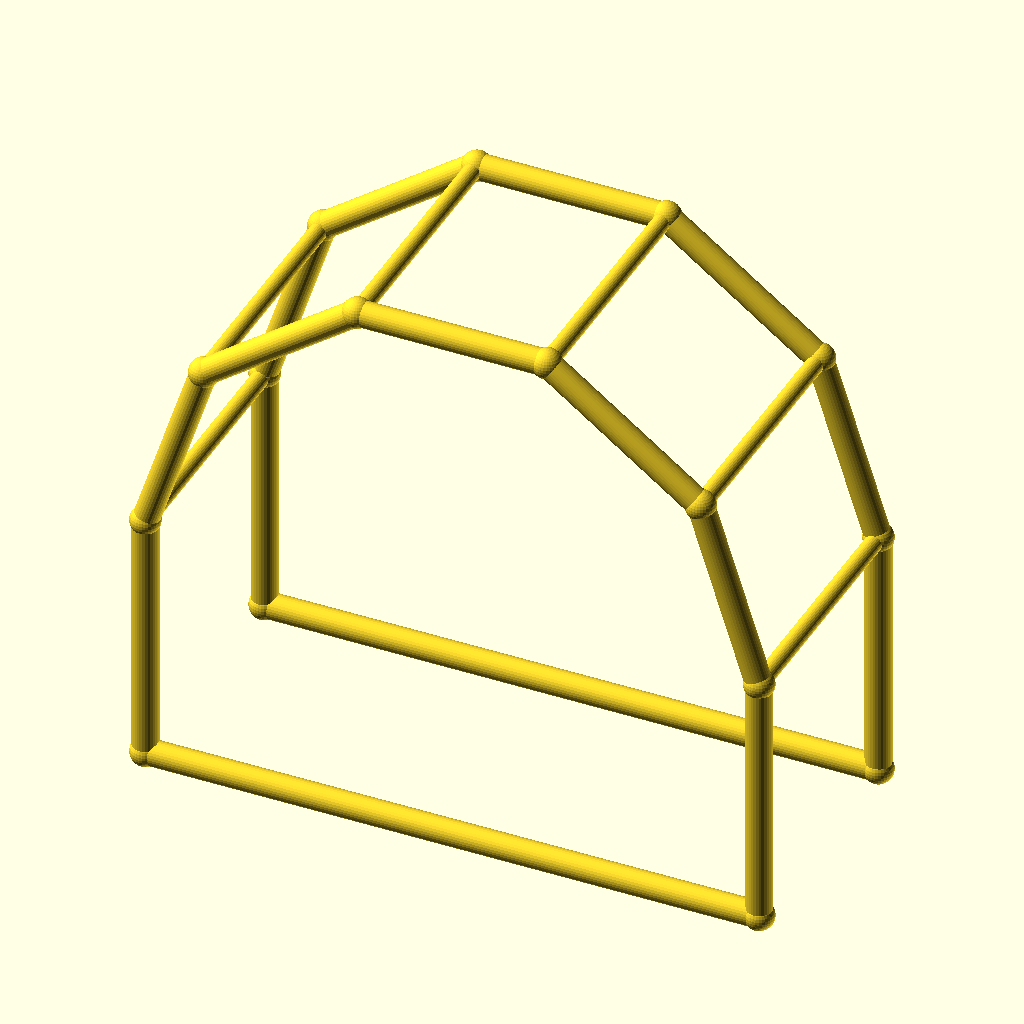
Cell 1: rendered with the file's own defaults.
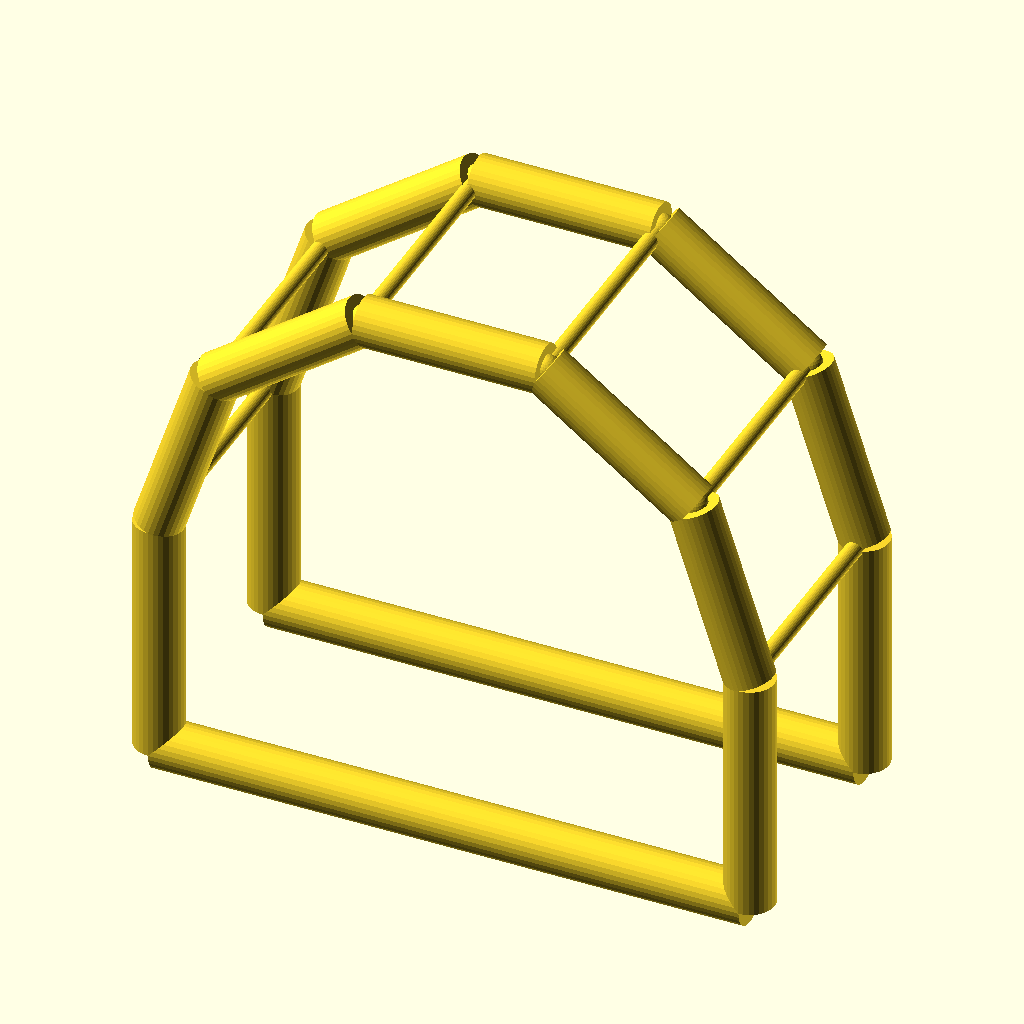
Cell 2: the same model with chord_r = 5.
The same orthographic view direction (rotation 55°, 0°, 25°; colour scheme Cornfield) for every cell, with the view re-fitted per cell, so scale and position can differ between cells.
Source of the model, optional_data/data/wire4/pergola/scene_0158.scad:
$fn = 32;

// ----------------------------------------------------------------------
// Pergola arch: 5-segment arches, span 120 mm
// ----------------------------------------------------------------------

// --- parameters (mm) ---
span = 120;               // arch span, X
post_h = 50;              // post height
arch_r = 60;              // arch radius
depth = 50;               // frame spacing, Y
chord_r = 2.5;            // arch and post member radius
brace_r = 1.7;            // purlin member radius
joint_r = 2.9;            // joint ball radius

bbox_x = 125.8;  // overall X, joints included
bbox_y = 55.8;  // overall Y, joints included
bbox_z = 112.86;  // overall Z, joints included
chord_d = 2 * chord_r;  // arch stock diameter
brace_d = 2 * brace_r;  // purlin stock diameter
nodes = [[0.0, 0.0, 0.0], [120.0, 0.0, 0.0], [0.0, 0.0, 50.0], [11.459, 0.0, 85.2671], [41.459, 0.0, 107.0634], [78.541, 0.0, 107.0634], [108.541, 0.0, 85.2671], [120.0, 0.0, 50.0], [0.0, 50.0, 0.0], [120.0, 50.0, 0.0], [0.0, 50.0, 50.0], [11.459, 50.0, 85.2671], [41.459, 50.0, 107.0634], [78.541, 50.0, 107.0634], [108.541, 50.0, 85.2671], [120.0, 50.0, 50.0]];

module member(a, b, r) {
  /* round stock from joint a to joint b, ends buried in the joint balls */
  d = b - a;
  length = norm(d);
  translate(a) rotate([0, acos(d[2] / length), atan2(d[1], d[0])])
    cylinder(h = length, r = r);
}

module joint(p, r) {
  /* ball at the joint centre, fatter than every member meeting there */
  translate(p) sphere(r = r);
}

/* members - each call is one graph edge */
member(nodes[0], nodes[2], chord_r);
member(nodes[1], nodes[7], chord_r);
member(nodes[0], nodes[1], chord_r);
member(nodes[2], nodes[3], chord_r);
member(nodes[3], nodes[4], chord_r);
member(nodes[4], nodes[5], chord_r);
member(nodes[5], nodes[6], chord_r);
member(nodes[6], nodes[7], chord_r);
member(nodes[8], nodes[10], chord_r);
member(nodes[9], nodes[15], chord_r);
member(nodes[8], nodes[9], chord_r);
member(nodes[10], nodes[11], chord_r);
member(nodes[11], nodes[12], chord_r);
member(nodes[12], nodes[13], chord_r);
member(nodes[13], nodes[14], chord_r);
member(nodes[14], nodes[15], chord_r);
member(nodes[2], nodes[10], brace_r);
member(nodes[3], nodes[11], brace_r);
member(nodes[4], nodes[12], brace_r);
member(nodes[5], nodes[13], brace_r);
member(nodes[6], nodes[14], brace_r);
member(nodes[7], nodes[15], brace_r);

/* joint balls */
for (p = nodes) joint(p, joint_r);
Parameter table extracted from the source (name, type, default, range or options):
span: number, default 120
post_h: number, default 50
arch_r: number, default 60
depth: number, default 50
chord_r: number, default 2.5
brace_r: number, default 1.7
joint_r: number, default 2.9
bbox_x: number, default 125.8
bbox_y: number, default 55.8
bbox_z: number, default 112.86
